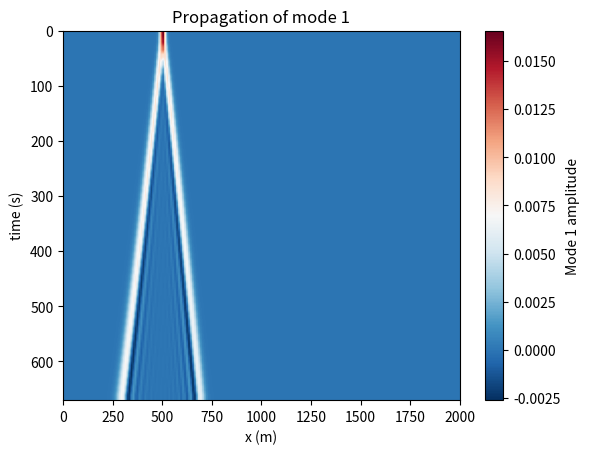

The matplotlib source for this figure:
import numpy as np
import scipy
from dataclasses import dataclass

import matplotlib.pyplot as plt


@dataclass
class Constants:
    gravity: float
    z_0: float
    density_0: float
    modes: int

@dataclass
class DensityProfile:
    z_p: float
    d: float
    delta_rho: float

@dataclass
class SourceProperties:
    x_s: float
    sigma_x: float
    z_s: float
    sigma_z: float

class Bathysaurus:
    def __init__(self, constants, density_profile, source_properties):
        self.constants = constants
        self.density_profile = density_profile
        self.source_properties = source_properties

    def get_bathymetry(self, x):
        # return 5_000 * np.ones(len(x))
        return (3_000 - x) * np.ones(len(x))

    def get_density(self, z):
        z_p = self.density_profile.z_p
        d = self.density_profile.d
        delta_rho = self.density_profile.delta_rho

        return self.constants.density_0 + 0.5 * delta_rho * (1 - np.tanh((z - z_p) / d))

    def get_stratification(self, z):
        density = self.get_density(z)
        dz = z[0, 1] - z[0, 0]
        drho_dz = np.gradient(density, dz, axis=1)

        N2 = -self.constants.gravity / self.constants.density_0 * drho_dz
        return np.maximum(N2, 1e-12)

    def get_modes(self, x):
        H = self.get_bathymetry(x)

        nz = 50
        z = np.zeros((len(x), nz))

        for i, depth in enumerate(H):
            z[i, :] = np.linspace(self.constants.z_0 - depth, self.constants.z_0, nz)

        N2 = self.get_stratification(z)

        cs = []
        eigenvectors = []

        for i, depth in enumerate(H):
            dz = z[i, 1] - z[i, 0]

            K = np.diag(2 * np.ones(nz - 2) / dz**2)
            K += np.diag(-np.ones(nz - 3) / dz**2, k=1)
            K += np.diag(-np.ones(nz - 3) / dz**2, k=-1)

            N2_x = N2[i, 1:-1]
            M = np.diag(N2_x)

            eigenvalue, eigenvector = scipy.linalg.eigh(K, M)

            c = 1 / np.sqrt(eigenvalue)

            full_eigenvector = np.zeros((nz, self.constants.modes))
            full_eigenvector[1:-1, :] = eigenvector[:, :self.constants.modes]

            cs.append(c[:self.constants.modes])
            eigenvectors.append(full_eigenvector)

        return z, np.array(cs), eigenvectors

    def get_source(self, x, z):
        x_s = self.source_properties.x_s
        sigma_x = self.source_properties.sigma_x
        z_s = self.source_properties.z_s
        sigma_z = self.source_properties.sigma_z

        G_x = np.exp(-((x - x_s) ** 2) / (2 * sigma_x ** 2))
        S_z = np.exp(-((z - z_s) ** 2) / (2 * sigma_z ** 2))

        return G_x * S_z

    def execute(self, x):
        z, cs, phis = self.get_modes(x)
        N2 = self.get_stratification(z)

        coefficients = []
        reconstructions = []

        for i in range(len(x)):
            phi = phis[i][1:-1, :]
            N2_i = N2[i, 1:-1]
            S_i = self.get_source(x[i], z[i, :])[1:-1]

            M = np.diag(N2_i)

            a = phi.T @ M @ S_i
            S_reconstructed = phi @ a

            coefficients.append(a)
            reconstructions.append(S_reconstructed)

        coefficients = np.array(coefficients)

        dx = x[1] - x[0]
        c_max = np.max(cs)

        dt = 0.5 * dx / c_max
        nt = 50

        A = np.zeros((nt, len(x), self.constants.modes))
        A[0, :, :] = coefficients

        for m in range(self.constants.modes):
            c = cs[:, m]

            A[1, 1:-1, m] = (
                A[0, 1:-1, m]
                + 0.5 * (c[1:-1] * dt / dx) ** 2
                * (
                    A[0, 2:, m]
                    - 2 * A[0, 1:-1, m]
                    + A[0, :-2, m]
                )
            )
        

        for n in range(1, nt - 1):
            for m in range(self.constants.modes):
                c = cs[:, m]

                A[n + 1, 1:-1, m] = (
                    2 * A[n, 1:-1, m]
                    - A[n - 1, 1:-1, m]
                    + (c[1:-1] * dt / dx) ** 2
                    * (
                        A[n, 2:, m]
                        - 2 * A[n, 1:-1, m]
                        + A[n, :-2, m]
                    )
                )

        return z, cs, phis, coefficients, reconstructions, A, dt
                        



if __name__ == "__main__":
    constants = Constants(
        gravity=9.81,
        z_0=0,
        density_0=1025,
        modes=5,
    )

    density_profile = DensityProfile(
        z_p = -1_000.0,
        d = 400.0,
        delta_rho = 3.0
    )

    source_properties = SourceProperties(
        x_s = 500,
        sigma_x = 10,
        z_s = -1_000.0,
        sigma_z = 400,
    )

    x = np.linspace(0, 2_000, 200)

    model = Bathysaurus(
        constants,
        density_profile,
        source_properties,
    )

    z, cs, eigenvectors, coefficients, reconstructions, A, dt = model.execute(x)

    plt.figure()

    plt.imshow(
        A[:, :, 0],
        extent=[x[0], x[-1], 500 * dt, 0],
        aspect="auto",
        cmap="RdBu_r"
    )

    plt.colorbar(label="Mode 1 amplitude")
    plt.xlabel("x (m)")
    plt.ylabel("time (s)")
    plt.title("Propagation of mode 1")
    plt.show()
